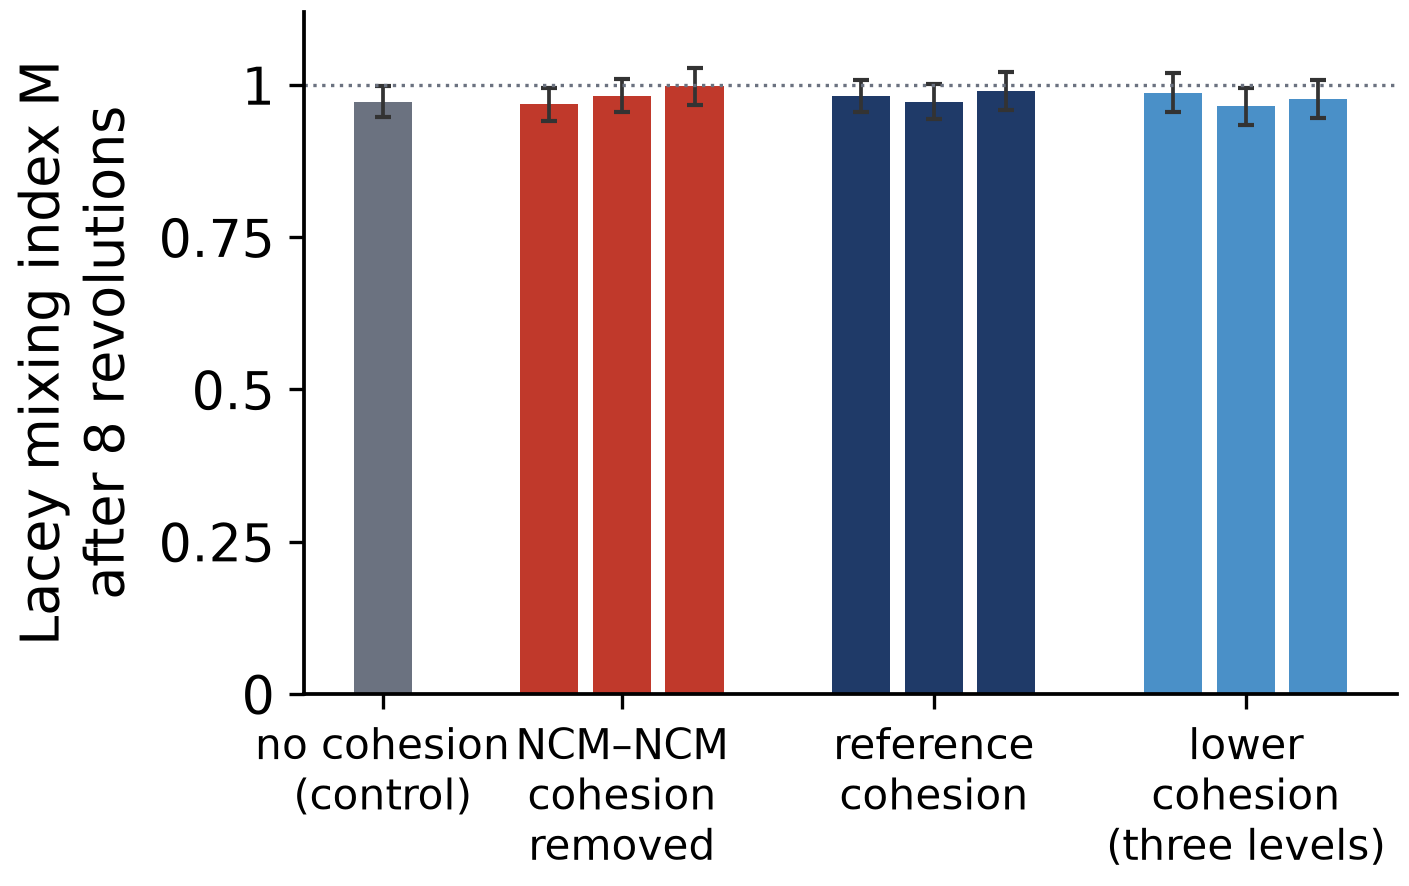

The file beside this chart, header and first rows:
arm, run, M after 8 revolutions (16x16x4), within-run SD
no cohesion (control), L0, 0.9724, 0.0254
NCM–NCM cohesion removed, LC s1, 0.9684, 0.0269
NCM–NCM cohesion removed, LC s2, 0.9824, 0.0276
NCM–NCM cohesion removed, LC s3, 0.9975, 0.0305
reference cohesion, LA s1, 0.9817, 0.0263
reference cohesion, LA s2, 0.9726, 0.0293
reference cohesion, LA s3, 0.9904, 0.0313
lower cohesion (three levels), LB1, 0.9869, 0.032
lower cohesion (three levels), LB2, 0.9646, 0.0305
lower cohesion (three levels), LB3, 0.9776, 0.0313
